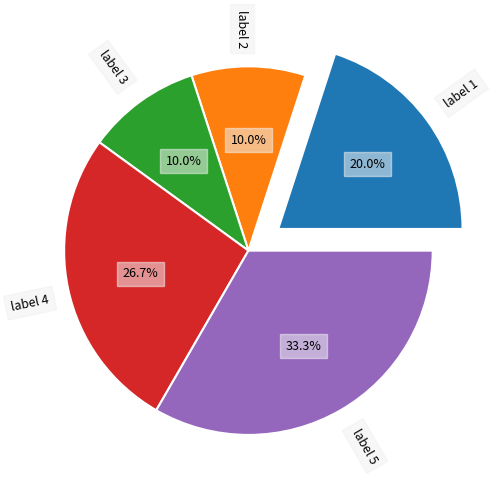

Write the Python code that produced this figure.
# 导入 matplotlib 和 numpy 包
import matplotlib.pyplot as plt

# x: 饼图中各成分比例
x = [0.3, 0.15, 0.15, 0.4, 0.5]
labels = ["label 1", "label 2", "label 3", "label 4", "label 5"]

# 生成图形对象 fig 和 子图对象 ax，使用约束布局避免重叠
fig, ax = plt.subplots(constrained_layout=True)

# 调用坐标系对象的 pie 方法绘制饼图
_ = ax.pie(
    x,
    labels=labels,
    autopct="%1.1f%%",
    wedgeprops={"linewidth": 1.5, "edgecolor": "white"},
    textprops={"fontsize": 9, "backgroundcolor": "#f0f0f088"},
    rotatelabels=True,  # 旋转标签
    explode=[0.2, 0, 0, 0, 0],  # 偏移指定扇区
    shadow=False,  # 阴影开关
    startangle=0,  # 起始角度
)

# 保存图片
# plt.savefig('./饼图标签.png', dpi=300)

# 显示图片
plt.show()